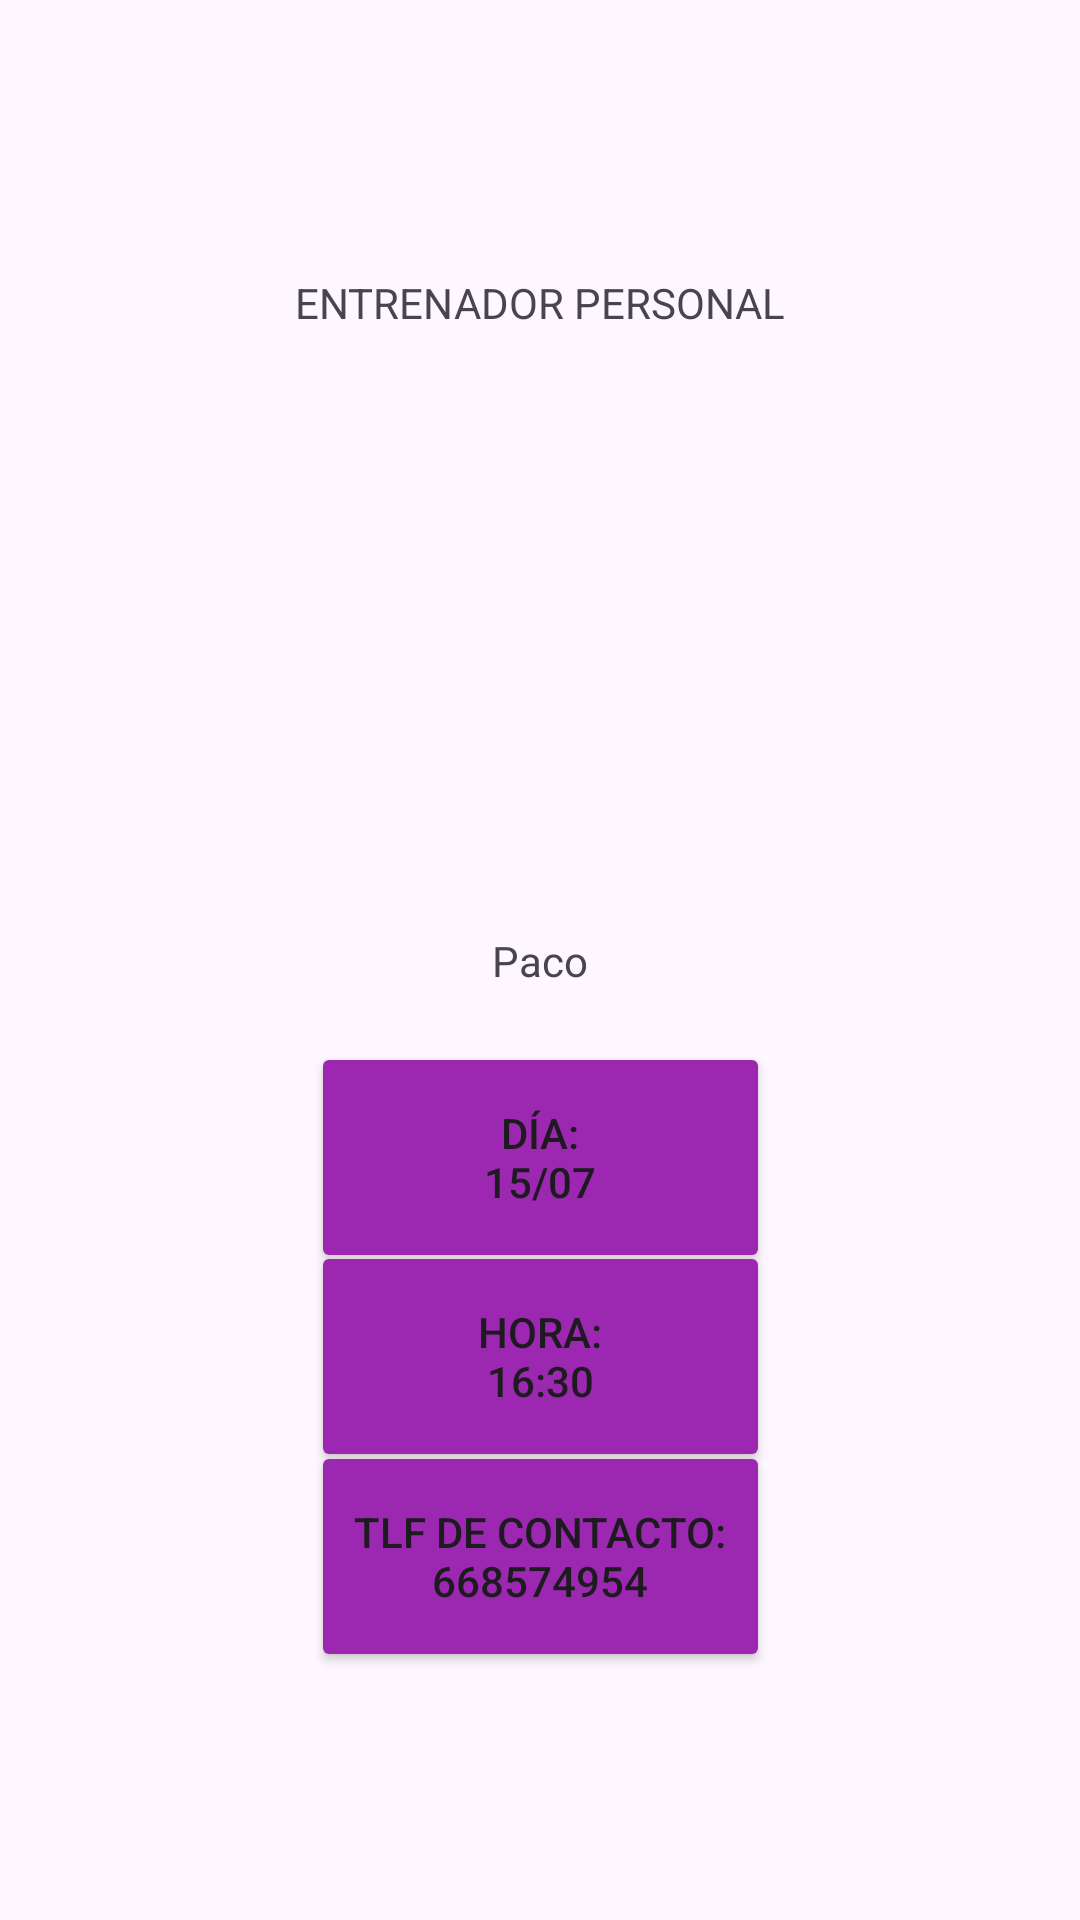

Produce the Android XML layout that renders to this screen, including the resource entries it uses.
<!-- AndroidManifest.xml: application theme Theme.FitLife365 -->
<!-- res/layout/personal_trainer.xml -->
<?xml version="1.0" encoding="utf-8"?>
<androidx.constraintlayout.widget.ConstraintLayout xmlns:android="http://schemas.android.com/apk/res/android"
    xmlns:app="http://schemas.android.com/apk/res-auto"
    xmlns:tools="http://schemas.android.com/tools"
    android:layout_width="match_parent"
    android:layout_height="match_parent"
    tools:layout_editor_absoluteX="0dp"
    tools:layout_editor_absoluteY="-25dp">

    <ImageView
        android:id="@+id/imageView8"
        android:layout_width="251dp"
        android:layout_height="216dp"
        app:layout_constraintBottom_toBottomOf="parent"
        app:layout_constraintEnd_toEndOf="parent"
        app:layout_constraintStart_toStartOf="parent"
        app:layout_constraintTop_toTopOf="parent"
        app:layout_constraintVertical_bias="0.267"
        app:srcCompat="@drawable/istockphoto_675179390_612x612"
    />

    <TextView
        android:id="@+id/textView"
        android:layout_width="wrap_content"
        android:layout_height="wrap_content"
        android:text="ENTRENADOR PERSONAL"
        app:layout_constraintBottom_toBottomOf="parent"
        app:layout_constraintEnd_toEndOf="parent"
        app:layout_constraintStart_toStartOf="parent"
        app:layout_constraintTop_toTopOf="parent"
        app:layout_constraintVertical_bias="0.147" />

    <TextView
        android:id="@+id/textView2"
        android:layout_width="wrap_content"
        android:layout_height="wrap_content"
        android:text="Paco"
        app:layout_constraintBottom_toBottomOf="parent"
        app:layout_constraintEnd_toEndOf="parent"
        app:layout_constraintStart_toStartOf="parent"
        app:layout_constraintTop_toTopOf="parent" />

    <Button
        android:id="@+id/button6"
        android:layout_width="153dp"
        android:layout_height="77dp"
        android:backgroundTint="#9C27B0"
        android:text="Día:                       15/07"
        android:visibility="visible"
        app:layout_constraintBottom_toBottomOf="parent"
        app:layout_constraintEnd_toEndOf="parent"
        app:layout_constraintStart_toStartOf="parent"
        app:layout_constraintTop_toTopOf="parent"
        app:layout_constraintVertical_bias="0.617" />

    <Button
        android:id="@+id/button7"
        android:layout_width="153dp"
        android:layout_height="77dp"
        android:backgroundTint="#9C27B0"
        android:text="Hora:                       16:30"
        android:visibility="visible"
        app:layout_constraintBottom_toBottomOf="parent"
        app:layout_constraintEnd_toEndOf="parent"
        app:layout_constraintStart_toStartOf="parent"
        app:layout_constraintTop_toTopOf="parent"
        app:layout_constraintVertical_bias="0.735" />

    <Button
        android:id="@+id/button8"
        android:layout_width="153dp"
        android:layout_height="77dp"
        android:backgroundTint="#9C27B0"
        android:text="Tlf de contacto:                       668574954"
        android:visibility="visible"
        app:layout_constraintBottom_toBottomOf="parent"
        app:layout_constraintEnd_toEndOf="parent"
        app:layout_constraintStart_toStartOf="parent"
        app:layout_constraintTop_toTopOf="parent"
        app:layout_constraintVertical_bias="0.853" />

</androidx.constraintlayout.widget.ConstraintLayout>
<!-- resources referenced by this layout -->
<resources>
  <style name="Theme.FitLife365" parent="Base.Theme.FitLife365" />
  <style name="Base.Theme.FitLife365" parent="Theme.Material3.DayNight.NoActionBar">
          
          
      </style>
</resources>
